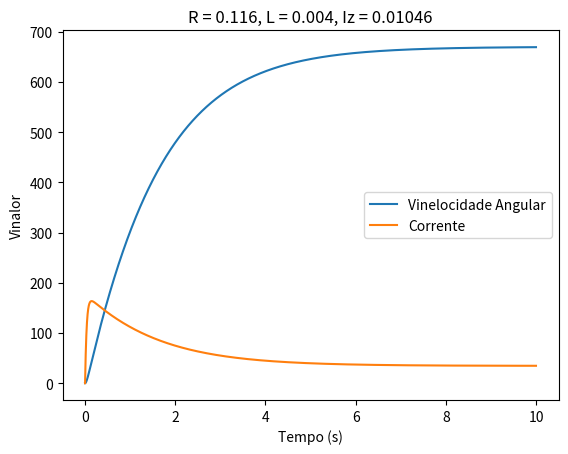

This chart was generated by the following Python code:
import numpy as np
import matplotlib.pyplot as plt

'CONSTANTES MOTOR'
KV_rpm = 400                    # [rpm/Vin]
kV_rad = KV_rpm * np.pi/30      # [rad/s/Vin]
Kt = 1/ kV_rad                  # [Nm/A]
R = 0.116                       # [ohms]
L = 0.004                       # [L]

Vbat = 25
PWM = 80                        # [%]
Vin = PWM/100 * Vbat
n_esc = 1
i0 = 1

'CONSTANTES HELICE'

Iz = 2*5.23*10**-3   #[kg*m²]
a = 0.00000153635  # coef. quadratico torque
b = -0.000198845   # Coef. linear torque  

dt = 0.001  # [s]
tempo = 10 # [s]

# Funções para as EDOs
def dwdt(omega, i):
    return (Kt * i - a * omega**2 + b * omega) / Iz

def didt(omega, i):
    Vemf = omega / kV_rad
    return (Vin - R * i - Vemf) / L

# Condições iniciais
t = 0
omega = 0
i = 0

# Arrays para armazenar os resultados
t_vetor = []
omega_vetor = []
i_vetor = []


for step in range(int(tempo/dt)):
    t_vetor.append(t)
    omega_vetor.append(omega)
    i_vetor.append(i)
    
    # Calculando os incrementos k1, k2, k3, k4 para omega
    k1_omega = dwdt(omega, i) * dt
    k1_i = didt(omega, i) * dt
    
    k2_omega = dwdt(omega + 0.5 * k1_omega, i + 0.5 * k1_i) * dt
    k2_i = didt(omega + 0.5 * k1_omega, i + 0.5 * k1_i) * dt
    
    k3_omega = dwdt(omega + 0.5 * k2_omega, i + 0.5 * k2_i) * dt
    k3_i = didt(omega + 0.5 * k2_omega, i + 0.5 * k2_i) * dt
    
    k4_omega = dwdt(omega + k3_omega, i + k3_i) * dt
    k4_i = didt(omega + k3_omega, i + k3_i) * dt
    
    # Atualizando os Vinalores de omega e i
    omega += (k1_omega + 2*k2_omega + 2*k3_omega + k4_omega) / 6
    i += (k1_i + 2*k2_i + 2*k3_i + k4_i) / 6
    
    # Atualizando o tempo
    t += dt
    
I_bat = (PWM/100)*(i + i0)/n_esc

# Plotando os resultados
plt.plot(t_vetor, omega_vetor, label='Vinelocidade Angular')
plt.title(label= 'R = ' + str(R) + ', L = ' +  str(L) + ', Iz = ' + str(Iz) )
plt.plot(t_vetor, i_vetor, label='Corrente')
plt.xlabel('Tempo (s)')
plt.ylabel('Vinalor')
plt.legend()
plt.show()
print("omega = ",omega_vetor[-1])
print("corrente = ",i_vetor[-1])
